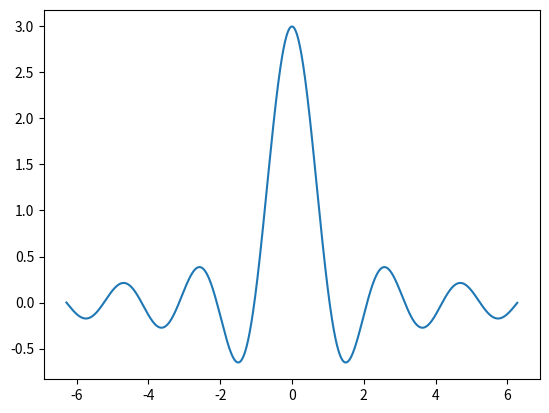

Write the Python code that produced this figure.
# Nama  : Gilang Pratama Putra Siswanto
# NIM   : 1227030017
#PRAKTIKUM FISIKA KOMPUTASI - TUGAS III

import numpy as np 
import matplotlib.pyplot as plt 
x = np.arange(-2*np.pi,2*np.pi,0.01) 
y = np.sin(3*x)/x 
plt.plot(x,y) 
plt.show() 
